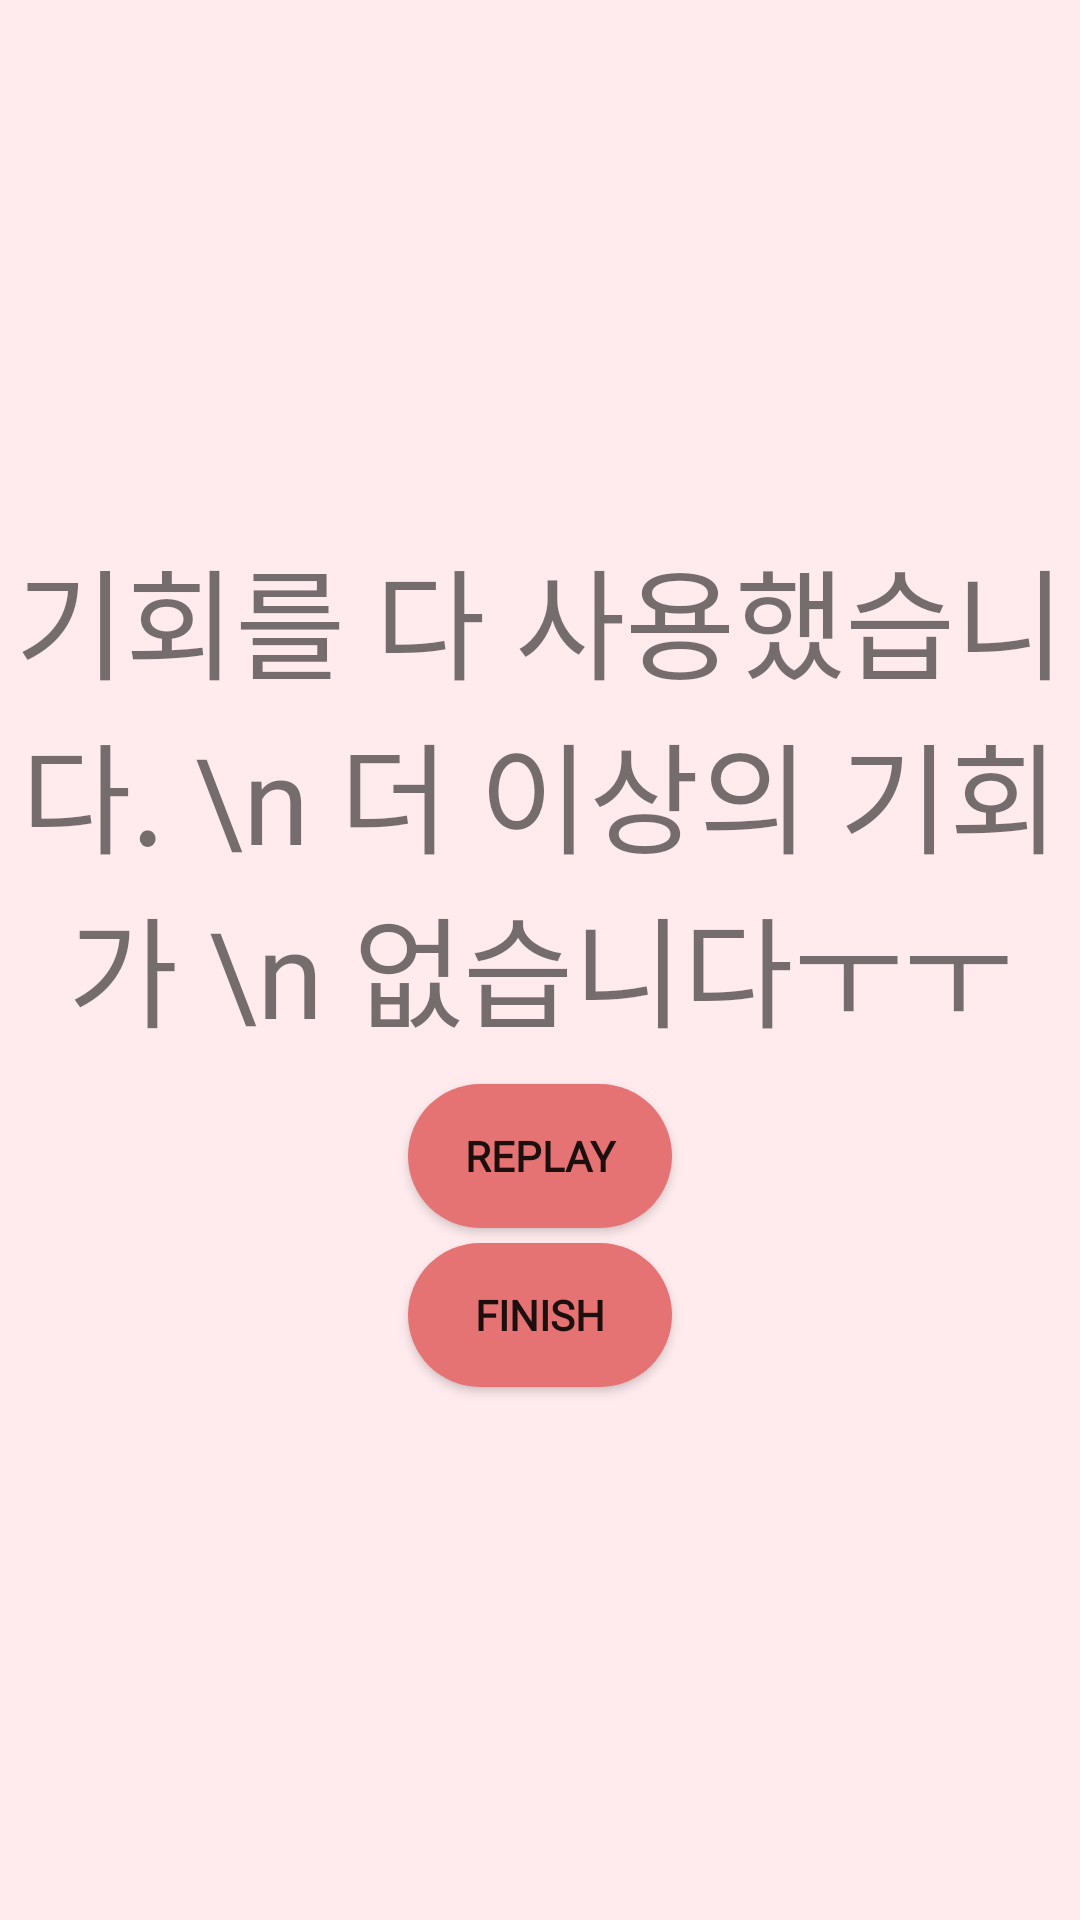

Here is an Android app screen rendered from its layout file. Give the layout XML and the strings, colors and styles it references.
<!-- AndroidManifest.xml: application theme Theme.ApeachMultiplicationTableGame -->
<!-- res/layout/activity_game_over.xml -->
<?xml version="1.0" encoding="utf-8"?>
<LinearLayout xmlns:android="http://schemas.android.com/apk/res/android"
    xmlns:app="http://schemas.android.com/apk/res-auto"
    xmlns:tools="http://schemas.android.com/tools"
    android:layout_width="match_parent"
    android:layout_height="match_parent"
    android:orientation="vertical"
    android:background="#FFEBEE"
    android:gravity="center"
    tools:context=".GameOverActivity">

    <TextView
        android:layout_width="wrap_content"
        android:layout_height="wrap_content"
        android:text="기회를 다 사용했습니다. \n 더 이상의 기회가 \n 없습니다ㅜㅜ"
        android:fontFamily="@font/warmbye"
        android:textAlignment="center"
        android:textSize="40dp"
        android:layout_marginBottom="10dp"
        android:id="@+id/tvComment" />

    <Button
        android:layout_width="wrap_content"
        android:layout_height="wrap_content"
        android:text="REPLAY"
        android:padding="10dp"
        android:layout_marginBottom="5dp"
        android:fontFamily="@font/warmbye"
        android:textStyle="bold"
        android:background="@drawable/round_button_final"
        android:onClick="onClickReplay" />

    <Button
        android:layout_width="wrap_content"
        android:layout_height="wrap_content"
        android:text="FINISH"
        android:padding="10dp"
        android:fontFamily="@font/warmbye"
        android:textStyle="bold"
        android:background="@drawable/round_button_final"
        android:onClick="onClickFinish" />
</LinearLayout>
<!-- resources referenced by this layout -->
<resources>
  <!-- drawable round_button_final (drawable) -->
  <?xml version="1.0" encoding="utf-8"?>
  <selector xmlns:android="http://schemas.android.com/apk/res/android">
  
      <item android:state_pressed="true"
          android:drawable="@drawable/round_button_pressed" />
  
      <item android:state_window_focused="false"
          android:state_enabled="true"
          android:drawable="@drawable/round_button" />
  
      <item android:state_enabled="true"
          android:drawable="@drawable/round_button" />
  </selector>
  <style name="Theme.ApeachMultiplicationTableGame" parent="Theme.AppCompat.Light.NoActionBar">
          <item name="android:windowFullscreen">true</item>
          
          <item name="colorPrimary">@color/purple_500</item>
          <item name="colorPrimaryVariant">@color/purple_700</item>
          <item name="colorOnPrimary">@color/white</item>
          
          <item name="colorSecondary">@color/teal_200</item>
          <item name="colorSecondaryVariant">@color/teal_700</item>
          <item name="colorOnSecondary">@color/black</item>
          
          <item name="android:statusBarColor" tools:targetApi="l">?attr/colorPrimaryVariant</item>
          
      </style>
  <!-- drawable round_button_pressed (drawable) -->
  <?xml version="1.0" encoding="utf-8"?>
  <shape xmlns:android="http://schemas.android.com/apk/res/android" android:shape="rectangle" >
      <solid android:color="#914A4A" />
      <corners android:radius="30dp"/>
  </shape>
  <!-- drawable round_button (drawable-v24) -->
  <?xml version="1.0" encoding="utf-8"?>
  <shape xmlns:android="http://schemas.android.com/apk/res/android" android:shape="rectangle">
      <solid android:color="#E57373" />
      <corners android:radius="30dp" />
  </shape>
  <!-- not gathered from this repository: default colours our renderer supplied (Android Studio template values) -->
  <color name="purple_500">#FF6200EE</color>
  <color name="purple_700">#FF3700B3</color>
  <color name="teal_200">#FF03DAC5</color>
  <color name="teal_700">#FF018786</color>
  <color name="black">#FF000000</color>
  <color name="white">#FFFFFFFF</color>
</resources>
